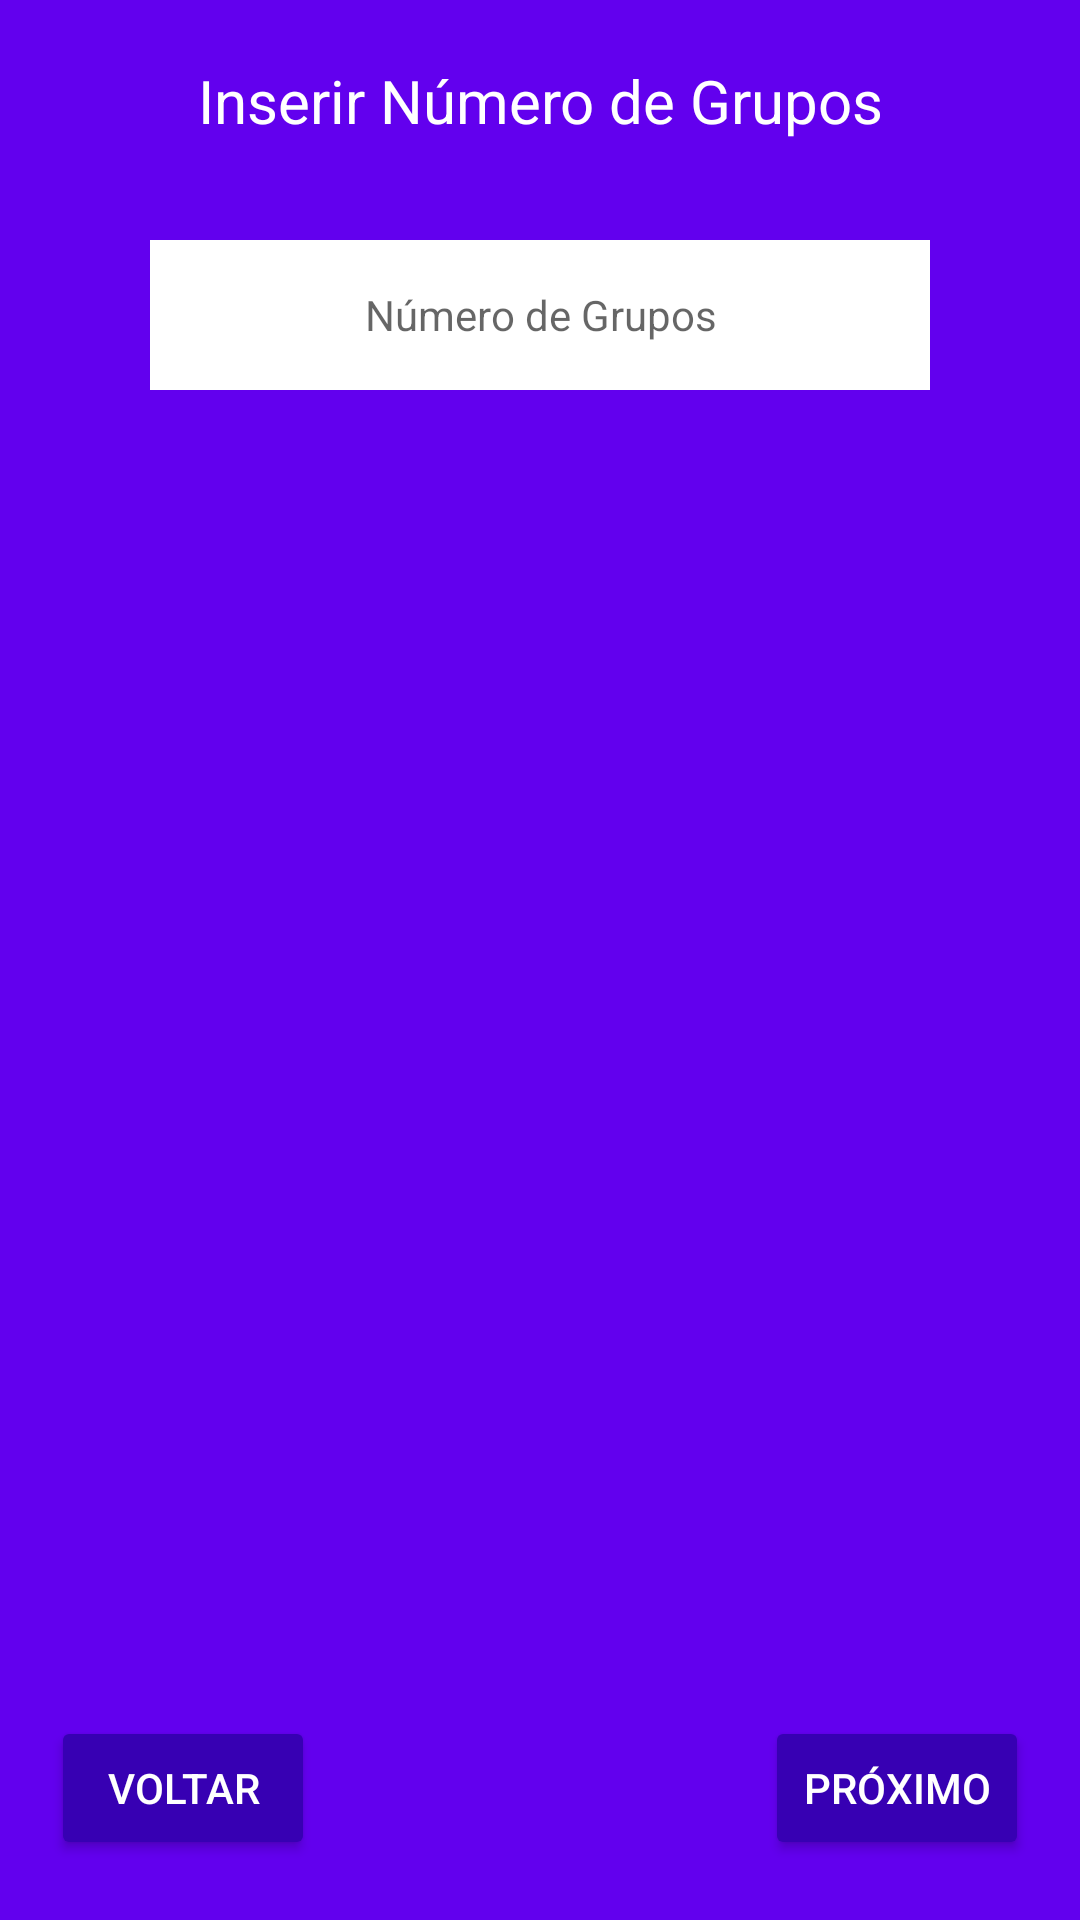

Here is an Android app screen rendered from its layout file. Give the layout XML and the strings, colors and styles it references.
<!-- AndroidManifest.xml: fallback theme Theme.MaterialComponents.DayNight.NoActionBar -->
<!-- res/layout/activity_group_number.xml -->
<?xml version="1.0" encoding="utf-8"?>
<RelativeLayout xmlns:android="http://schemas.android.com/apk/res/android"
    xmlns:app="http://schemas.android.com/apk/res-auto"
    xmlns:tools="http://schemas.android.com/tools"
    android:layout_width="match_parent"
    android:layout_height="match_parent"
    android:background="@color/colorPrimary"
    tools:context=".activities.activities.GroupNumberActivity">

    <LinearLayout
        android:layout_width="match_parent"
        android:layout_height="wrap_content"
        android:layout_marginTop="20dp">

        <TextView
            android:id="@+id/lblTitle"
            android:layout_width="match_parent"
            android:layout_height="wrap_content"
            android:orientation="horizontal"
            android:gravity="center"
            android:layout_marginBottom="50dp"
            android:paddingBottom="10dp"
            android:textSize="20sp"
            android:text="Inserir Número de Grupos"
            android:textColor="@android:color/white"/>

    </LinearLayout>

    <LinearLayout
        android:id="@+id/layout_add"
        android:layout_width="match_parent"
        android:layout_height="wrap_content"
        android:layout_marginTop="80dp"
        android:layout_marginLeft="50dp"
        android:layout_marginRight="50dp"
        android:orientation="horizontal">

        <EditText
            android:id="@+id/text_group_number"
            android:layout_width="match_parent"
            android:layout_height="50dp"
            android:layout_weight="1"
            android:background="@android:color/white"
            android:hint="Número de Grupos"
            android:inputType="number"
            android:textAlignment="center"
            android:textAppearance="@style/TextAppearance.AppCompat" />

    </LinearLayout>

    <LinearLayout
        android:layout_width="match_parent"
        android:layout_height="wrap_content"
        android:layout_marginBottom="20dp"
        android:layout_alignParentBottom="true"
        android:gravity="center"
        android:orientation="horizontal">

        <Button
            android:layout_width="wrap_content"
            android:layout_height="wrap_content"
            android:layout_marginRight="150dp"
            android:id="@+id/btn_back"
            android:theme="@style/botaoPadrao"
            android:text="Voltar"/>

        <Button
            android:layout_width="wrap_content"
            android:layout_height="wrap_content"
            android:id="@+id/btn_next"
            android:theme="@style/botaoPadrao"
            android:text="Próximo"/>


    </LinearLayout>

</RelativeLayout>
<!-- resources referenced by this layout -->
<resources>
  <style name="botaoPadrao" parent="AlertDialog.AppCompat.Light">
          <item name="colorButtonNormal">@color/colorPrimaryDark</item>
          <item name="colorControlHighlight">@color/colorPrimary</item>
          <item name="android:textColor">@android:color/white</item>
      </style>
  <!-- not gathered from this repository: default colours our renderer supplied (Android Studio template values) -->
  <color name="colorPrimary">#FF6200EE</color>
  <color name="colorPrimaryDark">#FF3700B3</color>
</resources>
